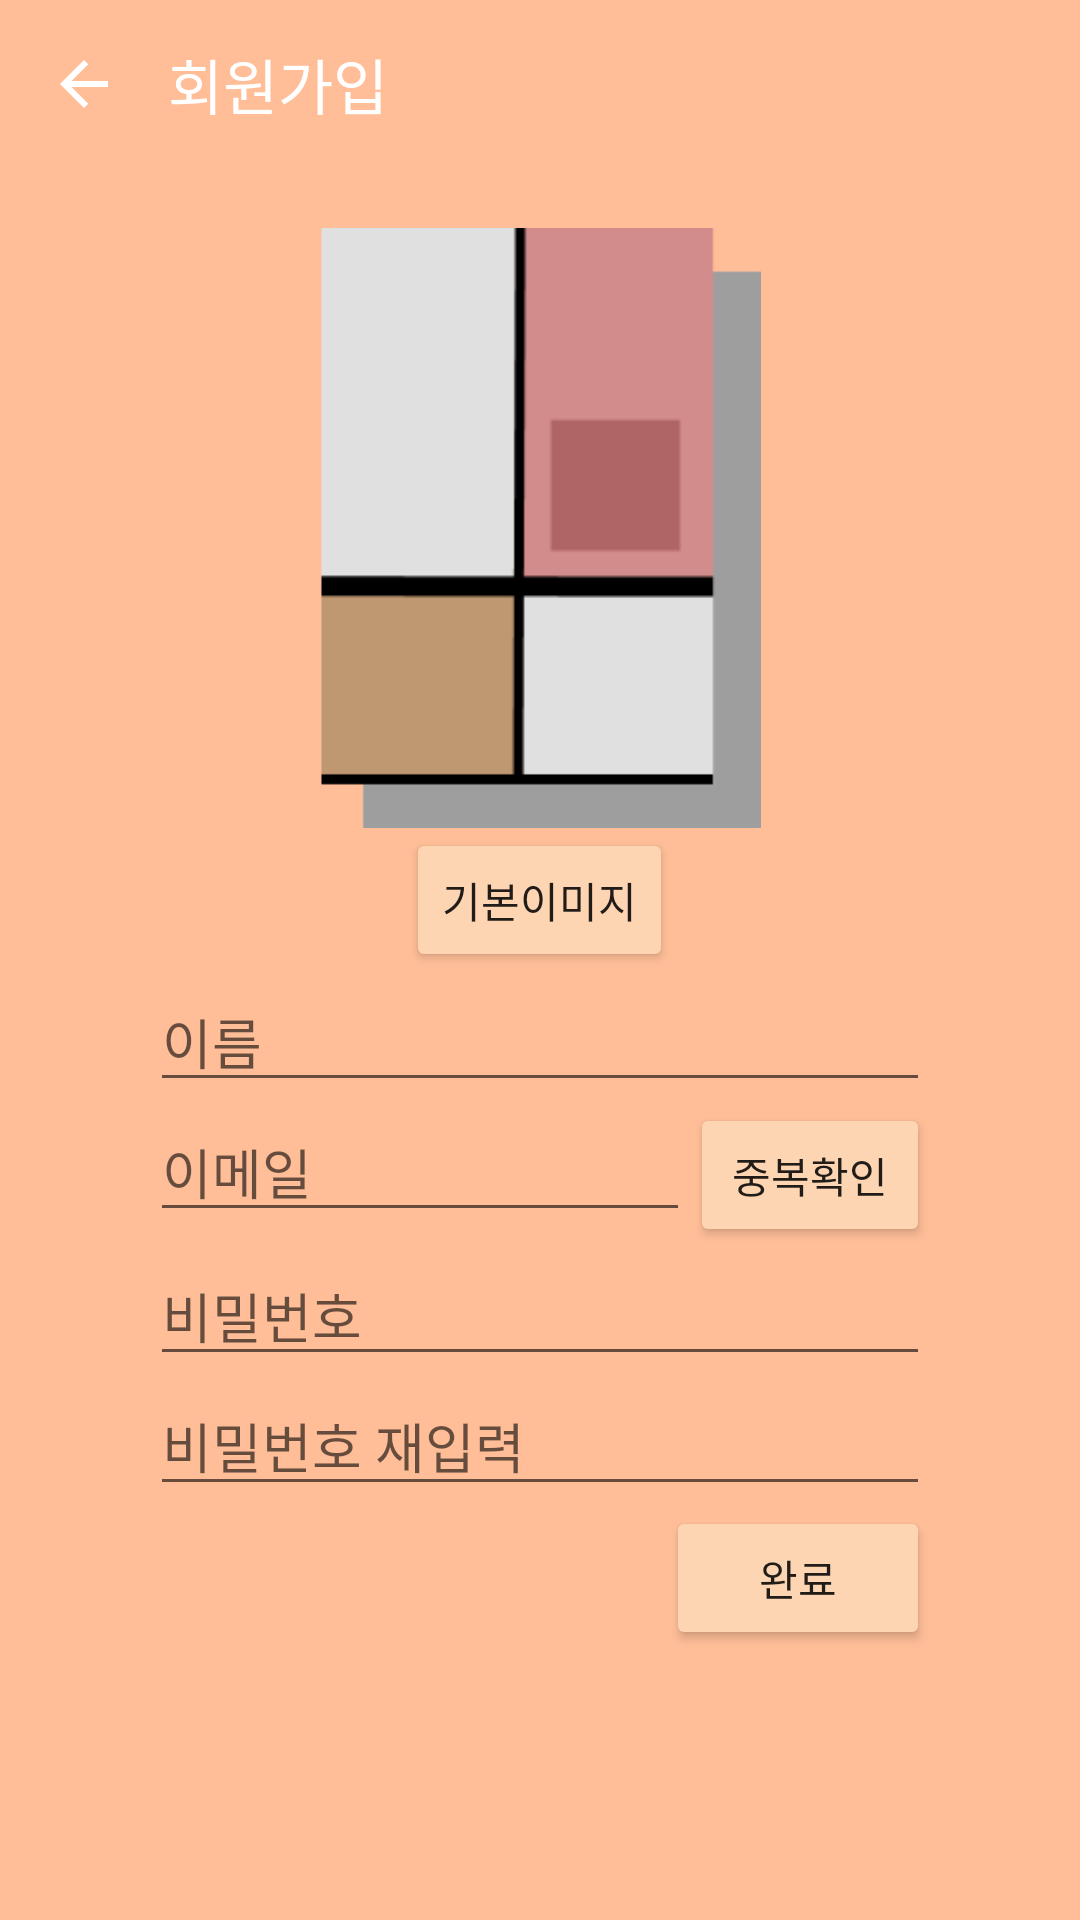

The Android layout XML behind this screen, and the referenced resources:
<!-- AndroidManifest.xml: application theme Theme.Test.NoActionBar -->
<!-- res/layout/activity_regsiter.xml -->
<?xml version="1.0" encoding="utf-8"?>
<androidx.constraintlayout.widget.ConstraintLayout xmlns:android="http://schemas.android.com/apk/res/android"
    xmlns:app="http://schemas.android.com/apk/res-auto"
    xmlns:tools="http://schemas.android.com/tools"
    android:id="@+id/main"
    android:layout_width="match_parent"
    android:layout_height="match_parent"
    android:background="@color/main"
    tools:context=".RegsiterActivity">

    <LinearLayout
        android:layout_width="match_parent"
        android:layout_height="match_parent"
        android:orientation="vertical">

        <LinearLayout
            android:layout_width="match_parent"
            android:layout_height="?attr/actionBarSize"
            android:background="@color/main"
            android:orientation="horizontal">

            <ImageButton
                android:id="@+id/back"
                android:layout_width="?attr/actionBarSize"
                android:layout_height="?attr/actionBarSize"
                android:background="?android:attr/selectableItemBackground"
                android:src="@drawable/ic_action_arrow_back"/>

             <TextView
                android:id="@+id/textView7"
                android:layout_width="wrap_content"
                android:layout_height="wrap_content"
                android:layout_weight="1"
                android:textColor="#FFFFFF"
                android:layout_gravity="center"
                android:textSize="20dp"
                android:text="회원가입" />

        </LinearLayout>

        <LinearLayout
            android:layout_width="match_parent"
            android:layout_height="match_parent"
            android:orientation="vertical"
            android:layout_marginTop="20dp"
            android:layout_marginLeft="50dp"
            android:layout_marginRight="50dp"
            android:background="@color/main">

            <ImageView
                android:id="@+id/imageView5"
                android:layout_width="match_parent"
                android:layout_height="200dp"
                android:src="@drawable/logo" />

            <Button
                android:id="@+id/defaultImage"
                android:layout_width="wrap_content"
                android:layout_height="wrap_content"
                android:layout_gravity="center"
                android:backgroundTint="@color/button"
                android:text="기본이미지" />

            <EditText
                android:id="@+id/name"
                android:layout_width="match_parent"
                android:layout_height="wrap_content"
                android:inputType="text"
                android:ems="7"
                android:hint="이름" />

            <LinearLayout
                android:layout_width="match_parent"
                android:layout_height="wrap_content"
                android:orientation="horizontal">

                <EditText
                    android:id="@+id/email"
                    android:layout_width="wrap_content"
                    android:layout_height="wrap_content"
                    android:layout_weight="1"
                    android:inputType="textEmailAddress"
                    android:hint="이메일" />

                <Button
                    android:id="@+id/same"
                    android:layout_width="80dp"
                    android:layout_height="wrap_content"
                    android:backgroundTint="@color/button"
                    android:text="중복확인" />
            </LinearLayout>

            <EditText
                android:id="@+id/password"
                android:layout_width="match_parent"
                android:layout_height="wrap_content"
                android:ems="10"
                android:inputType="textPassword"
                android:hint="비밀번호"/>

            <EditText
                android:id="@+id/samepassword"
                android:layout_width="match_parent"
                android:layout_height="wrap_content"
                android:ems="10"
                android:inputType="textPassword"
                android:hint="비밀번호 재입력"/>

            <Button
                android:id="@+id/finish"
                android:layout_width="wrap_content"
                android:layout_height="wrap_content"
                android:backgroundTint="@color/button"
                android:layout_gravity="end"
                android:text="완료" />
        </LinearLayout>

    </LinearLayout>
</androidx.constraintlayout.widget.ConstraintLayout>
<!-- resources referenced by this layout -->
<resources>
  <color name="button">#FDD5B2</color>
  <color name="main">#FFBE98</color>
  <!-- drawable ic_action_arrow_back (drawable) -->
  <?xml version="1.0" encoding="utf-8"?>
  <vector xmlns:android="http://schemas.android.com/apk/res/android"
      xmlns:tools="http://schemas.android.com/tools" tools:ignore="NewApi"
      android:width="24dp"
      android:height="24dp"
      android:viewportWidth="24.0"
      android:viewportHeight="24.0">
      <path
          android:fillColor="#FFFFFF"
          android:pathData="M20,11H7.83l5.59,-5.59L12,4l-8,8 8,8 1.41,-1.41L7.83,13H20v-2z"/>
  </vector>
  <!-- drawable logo: png bitmap (drawable, 1360 bytes) -->
  <style name="Theme.Test.NoActionBar">
          <item name="windowActionBar">false</item>
          <item name="windowNoTitle">true</item>
      </style>
</resources>
